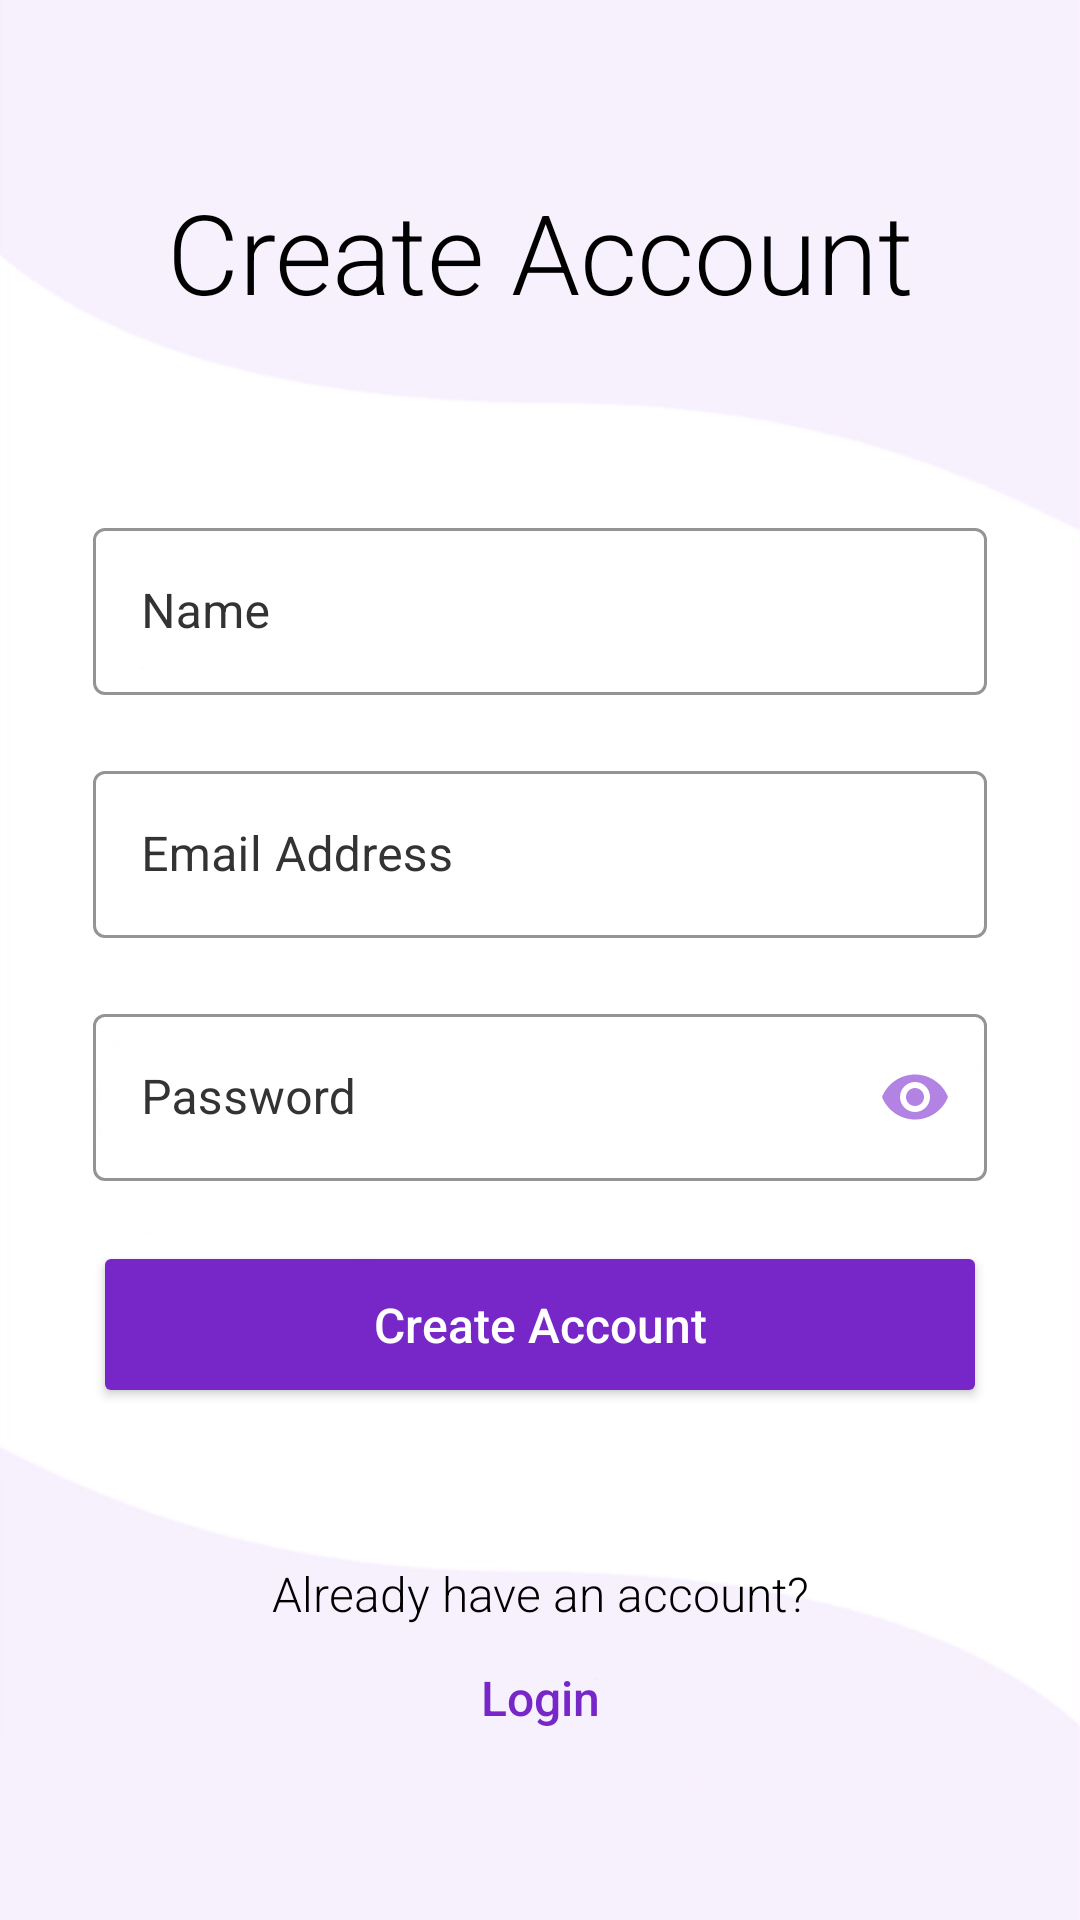

Write the Android layout XML for this screen, with the resource values it uses.
<!-- AndroidManifest.xml: application theme Theme.TestI -->
<!-- res/layout/activity_sign_up.xml -->
<?xml version="1.0" encoding="utf-8"?>
<androidx.constraintlayout.widget.ConstraintLayout xmlns:android="http://schemas.android.com/apk/res/android"
    xmlns:app="http://schemas.android.com/apk/res-auto"
    xmlns:tools="http://schemas.android.com/tools"
    android:layout_width="match_parent"
    android:layout_height="match_parent"
    android:background="@drawable/purple_bg"
    tools:context=".SignUpActivity">

    <TextView
        android:id="@+id/signup_text"
        android:layout_width="wrap_content"
        android:layout_height="wrap_content"
        android:fontFamily="sans-serif-light"
        android:text="@string/signup"
        android:textColor="#000000"
        android:textSize="37sp"
        app:layout_constraintBottom_toBottomOf="parent"
        app:layout_constraintEnd_toEndOf="parent"
        app:layout_constraintHorizontal_bias="0.5"
        app:layout_constraintStart_toStartOf="parent"
        app:layout_constraintTop_toTopOf="parent"
        app:layout_constraintVertical_bias="0.100000024" />

    <LinearLayout
        android:id="@+id/linearLayoutSignup"
        android:layout_width="match_parent"
        android:layout_height="wrap_content"
        android:layout_marginStart="20dp"
        android:layout_marginEnd="20dp"
        android:gravity="center"
        android:orientation="vertical"
        android:padding="1dp"
        app:layout_constraintBottom_toBottomOf="parent"
        app:layout_constraintEnd_toEndOf="parent"
        app:layout_constraintStart_toStartOf="parent"
        app:layout_constraintTop_toTopOf="parent">

        <com.google.android.material.textfield.TextInputLayout
            android:id="@+id/name_signup_layout"
            style="@style/Widget.MaterialComponents.TextInputLayout.OutlinedBox"
            android:layout_width="match_parent"
            android:layout_height="wrap_content"
            android:hint="@string/name"
            android:padding="10dp"
            android:textColorHint="#333333"
            app:boxStrokeColor="#7726C7">

            <com.google.android.material.textfield.TextInputEditText
                android:id="@+id/name_signup_edittext"
                android:layout_width="match_parent"
                android:layout_height="wrap_content"
                android:inputType="textPersonName"
                android:textColor="#171717"
                android:textColorHint="#757575"
                tools:ignore="TextContrastCheck,VisualLintTextFieldSize" />
        </com.google.android.material.textfield.TextInputLayout>

        <com.google.android.material.textfield.TextInputLayout
            android:id="@+id/email_signup_layout"
            style="@style/Widget.MaterialComponents.TextInputLayout.OutlinedBox"
            android:layout_width="match_parent"
            android:layout_height="wrap_content"
            android:hint="@string/email_address"
            android:padding="10dp"
            android:textColorHint="#333333"
            app:boxStrokeColor="#7726C7">

            <com.google.android.material.textfield.TextInputEditText
                android:id="@+id/email_signup_edittext"
                android:layout_width="match_parent"
                android:layout_height="wrap_content"
                android:inputType="textEmailAddress"
                android:textColor="#171717"
                android:textColorHint="#757575"
                tools:ignore="TextContrastCheck,VisualLintTextFieldSize" />
        </com.google.android.material.textfield.TextInputLayout>

        <com.google.android.material.textfield.TextInputLayout
            android:id="@+id/password_signup_layout"
            style="@style/Widget.MaterialComponents.TextInputLayout.OutlinedBox"
            android:layout_width="match_parent"
            android:layout_height="wrap_content"
            android:hint="Password"
            android:padding="10dp"
            android:textColorHint="#333333"
            app:boxStrokeColor="#7726C7"
            app:passwordToggleEnabled="true"
            app:passwordToggleTint="@color/custom_purple2"
            tools:ignore="HardcodedText">

            <com.google.android.material.textfield.TextInputEditText
                android:id="@+id/password_signup_edittext"
                android:layout_width="match_parent"
                android:layout_height="wrap_content"
                android:inputType="textPassword"
                android:textColor="#171717"
                tools:ignore="TextContrastCheck,VisualLintTextFieldSize" />
        </com.google.android.material.textfield.TextInputLayout>

        <com.google.android.material.textfield.TextInputLayout
            android:id="@+id/login_button_layout"
            style="@style/Widget.MaterialComponents.TextInputLayout.OutlinedBox"
            android:layout_width="match_parent"
            android:layout_height="wrap_content"
            android:padding="10dp"
            android:textColorHint="#333333"
            app:boxStrokeColor="#7726C7">

            <Button
                android:id="@+id/signup_button"
                android:layout_width="match_parent"
                android:layout_height="wrap_content"
                android:backgroundTint="#7726C7"
                android:padding="17dp"
                android:text="Create Account"
                android:textAllCaps="false"
                android:textColor="@color/white"
                android:textSize="16sp"
                tools:ignore="HardcodedText,DuplicateSpeakableTextCheck,VisualLintButtonSize" />
        </com.google.android.material.textfield.TextInputLayout>

        
        
        
        
        
        
        
        
        
        
        

    </LinearLayout>


    <TextView
        android:id="@+id/haveacc_text"
        android:layout_width="wrap_content"
        android:layout_height="wrap_content"
        android:fontFamily="sans-serif-light"
        android:text="Already have an account?"
        android:textColor="#000000"
        android:textSize="16sp"
        app:layout_constraintBottom_toTopOf="@+id/login_intent_button"
        app:layout_constraintEnd_toEndOf="parent"
        app:layout_constraintHorizontal_bias="0.5"
        app:layout_constraintStart_toStartOf="parent"
        app:layout_constraintTop_toTopOf="parent"
        app:layout_constraintVertical_bias="1.0" />

    <Button
        android:id="@+id/login_intent_button"
        android:layout_width="wrap_content"
        android:layout_height="wrap_content"
        android:layout_marginBottom="50dp"
        android:background="@android:color/transparent"
        android:fontFamily="sans-serif-medium"
        android:text="Login"
        android:textAllCaps="false"
        android:textColor="@color/custom_purple"
        android:textSize="16sp"
        app:layout_constraintBottom_toBottomOf="parent"
        app:layout_constraintEnd_toEndOf="parent"
        app:layout_constraintHorizontal_bias="0.5"
        app:layout_constraintStart_toStartOf="parent" />


</androidx.constraintlayout.widget.ConstraintLayout>
<!-- resources referenced by this layout -->
<resources>
  <color name="custom_purple">#7727C7</color>
  <color name="custom_purple2">#B283E3</color>
  <color name="white">#FFFFFFFF</color>
  <!-- drawable purple_bg: png bitmap (drawable, 19771 bytes) -->
  <string name="email_address">Email Address</string>
  <string name="name">Name</string>
  <string name="signup">Create Account</string>
  <style name="Theme.TestI" parent="Theme.MaterialComponents.DayNight.NoActionBar">
          
          <item name="colorPrimary">@color/purple_500</item>
          <item name="colorPrimaryVariant">@color/purple_700</item>
          <item name="colorOnPrimary">@color/white</item>
          
          <item name="colorSecondary">@color/teal_200</item>
          <item name="colorSecondaryVariant">@color/teal_700</item>
          <item name="colorOnSecondary">@color/black</item>
          
          <item name="android:statusBarColor">@color/black</item>
      </style>
  <color name="purple_500">#FF6200EE</color>
  <color name="purple_700">#FF3700B3</color>
  <color name="teal_200">#353535</color>
  <color name="teal_700">#FF018786</color>
  <color name="black">#FF000000</color>
</resources>
